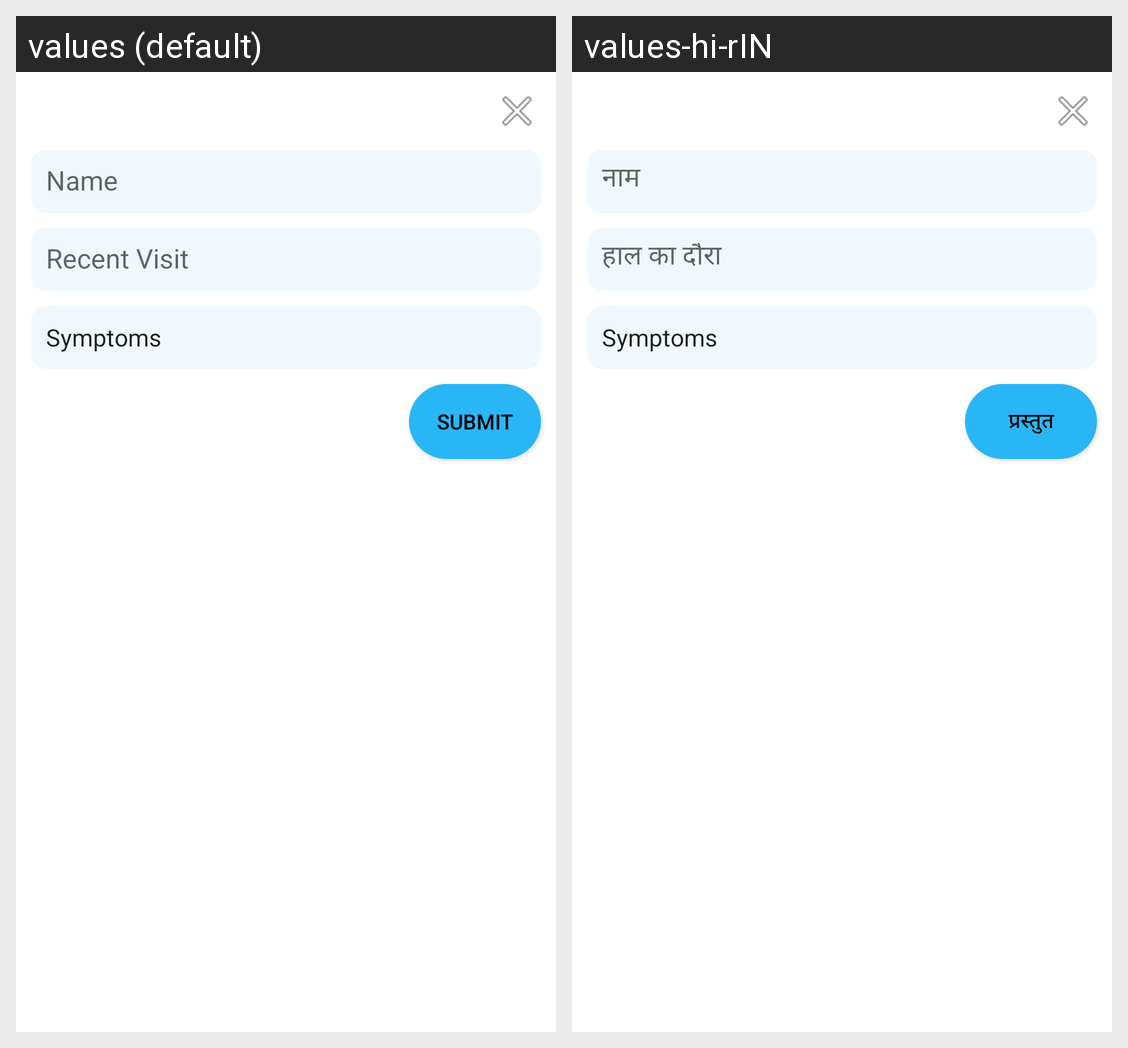

Translations of the strings shown on this Android screen, per locale in the grid:
Android screen res/layout/fragment_covid_input_list_dialog.xml rendered under 2 locales, left to right: values (default), values-hi-rIN. Device: Nexus 5 (rendered at 1080×1920; each locale shown at half size, 540×960, under a caption strip naming it); theme AppTheme.
Strings drawn on this screen, with the default value and each locale's value (text and hints the layout hard-codes, and strings that could not be matched under every locale, appear in the picture but are not listed):

name
  values: Name
  values-hi-rIN: नाम

recent_visit
  values: Recent Visit
  values-hi-rIN: हाल का दौरा

submit
  values: Submit
  values-hi-rIN: प्रस्तुत
